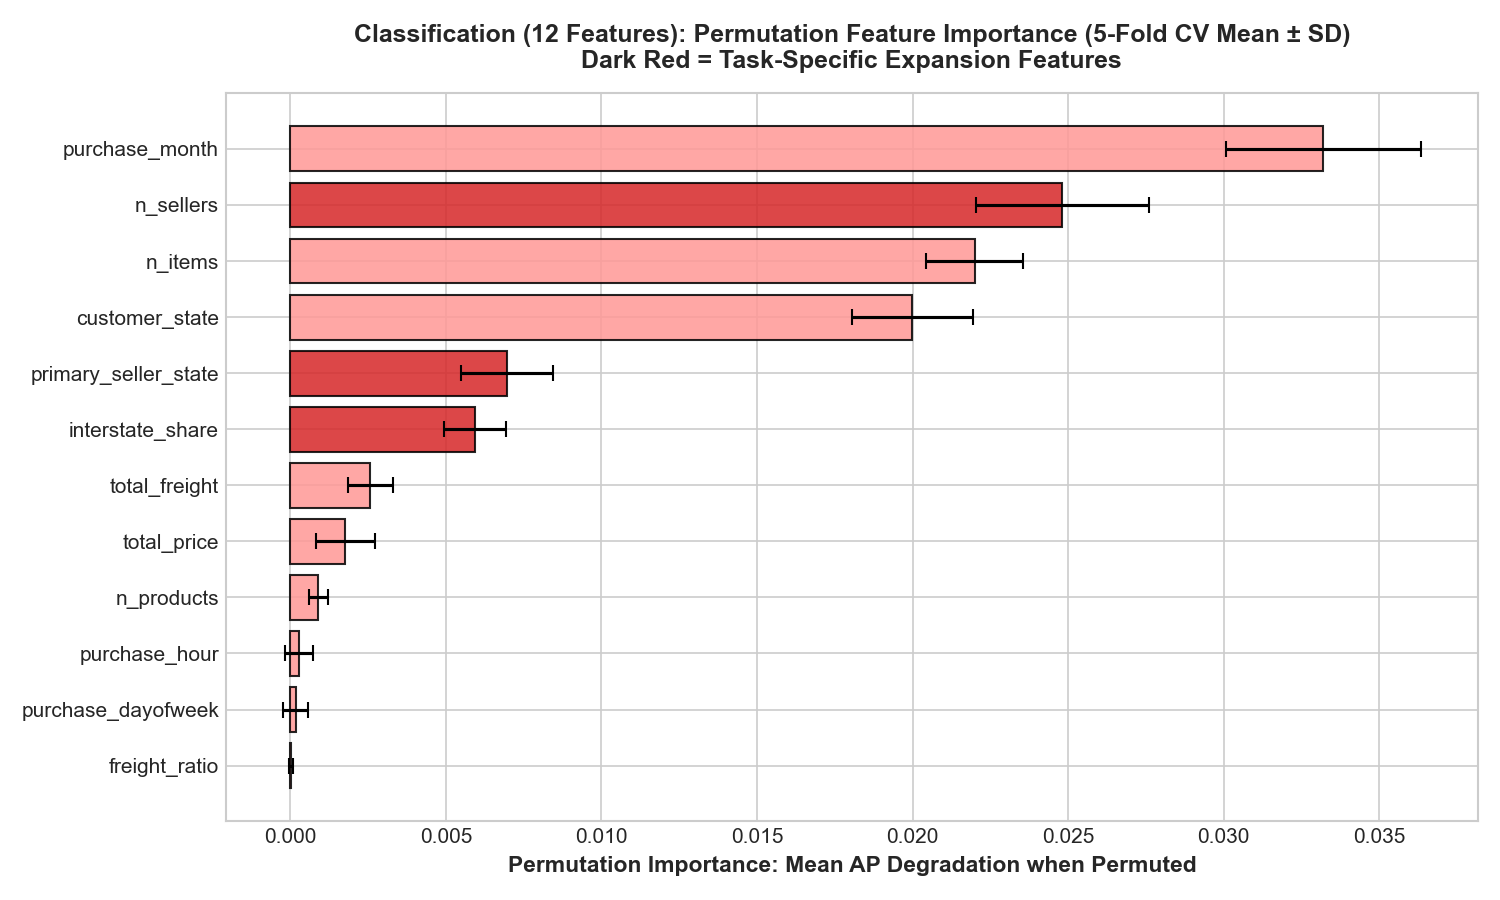

Values plotted in this chart, from the file beside it:
feature, feature_role, max_abs_coef, odds_ratio, permutation_ap_drop_mean, permutation_ap_drop_std
purchase_month, Core Transaction Feature, 0.3943, 0.9756, 0.0332, 0.003129
n_sellers, Task-Specific Seller/Interstate Driver, 0.1394, 1.15, 0.02482, 0.002773
n_items, Core Transaction Feature, 0.157, 1.17, 0.02199, 0.001555
customer_state, Core Transaction Feature, 0.3224, 0.9962, 0.02, 0.00193
primary_seller_state, Task-Specific Seller/Interstate Driver, 0.2234, 0.9946, 0.006961, 0.00149
interstate_share, Task-Specific Seller/Interstate Driver, 0.1025, 1.108, 0.005924, 0.0009964
total_freight, Core Transaction Feature, 0.06146, 1.063, 0.002566, 0.0007206
total_price, Core Transaction Feature, 0.05385, 1.055, 0.001771, 0.0009413
n_products, Core Transaction Feature, 0.0319, 1.032, 0.0008967, 0.0003103
purchase_hour, Core Transaction Feature, 0.1148, 0.9822, 0.0002815, 0.0004608
purchase_dayofweek, Core Transaction Feature, 0.0641, 0.9815, 0.0001779, 0.000406
freight_ratio, Core Transaction Feature, 0.003286, 1.003, 2.6116187952603956e-05, 7.373066276118854e-05
